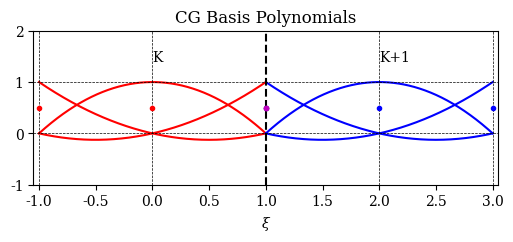

This chart was generated by the following Python code:
#!/usr/bin/env python3

import numpy as np
import matplotlib.pyplot as plt
plt.rcParams['font.family']      = 'serif'
plt.rcParams['mathtext.fontset'] = 'dejavuserif'

# Number of interpolation nodes
N = 3

# Interface points
xL   = -1.0
xLU  =  1.0
xU   = +3.0
Width = xU - xL

# Vertical extent
yL = -1.0
yU = +2.0
Height = yU - yL

# Font size
fs = 13

fig, ax =  plt.subplots( 1, 1, figsize = (6,2) )
ax.set_xlim( xL-0.05, xU+0.05 )
ax.set_ylim( yL, yU )

# Assumes reference element defined on [ -1/2, +1/2 ]
if  ( N == 2 ):
    xx = np.array( [-1.0,+1.0]    , np.float64 )
elif( N == 3 ):
    xx = np.array( [-1.0,0.0,+1.0], np.float64 )

Nx = 1000
x1 = np.linspace( xL , xLU, Nx )
x2 = np.linspace( xLU, xU , Nx )

def Lagrange( x, i ):
    L = 1.0
    for j in range( N ):
        if( j != i ):
            L *= ( x - xx[j] ) / ( xx[i] - xx[j] )
    return L

L = np.empty( (N,Nx), np.float64 )
for i in range( N ):
    for k in range( Nx ):
        L[i,k] = Lagrange( x1[k], i )

# Plot polynomials
for i in range( N ):
    plt.plot( x1, L[i], 'r', label = r'$\ell_{{{:d}}}$'.format( i+1 ) )
    plt.plot( x2, L[i], 'b', label = r'$\ell_{{{:d}}}$'.format( i+1 ) )

#plt.legend(loc=(0.7,0.64),labelspacing=0.01)
xticks = [ -1.0, -0.5, 0.0, +0.5, +1.0, 1.5, 2.0, 2.5, 3.0 ]
plt.xticks( xticks )
lw = 0.5

plt.axvline( xx[0], ls = '--', color = 'black', lw = lw )
plt.axvline( xx[1], ls = '--', color = 'black', lw = lw )
plt.axvline( xx[1]+2.0, ls = '--', color = 'black', lw = lw )
plt.axvline( xx[2]+2.0, ls = '--', color = 'black', lw = lw )
plt.axvline( xx[-1], ls = '--', color = 'black', lw = 1.5 )

plt.axhline( 0.0, ls = '--', color = 'black', lw = lw )
plt.axhline( 1.0, ls = '--', color = 'black', lw = lw )

plt.text( 0.0, yL + 0.8*Height, 'K' )
plt.text( 2.0, yL + 0.8*Height, 'K+1' )

plt.xlabel( r'$\xi$' )
plt.title( 'CG Basis Polynomials' )
plt.xlabel( r'$\xi$' )

# Plot grid points
plt.plot( xx, yL + 0.5 * Height * np.ones( xx.shape[0] ), 'r.' )
plt.plot( xx+2.0, yL + 0.5 * Height * np.ones( xx.shape[0] ), 'b.' )
plt.plot( xx[-1], yL + 0.5 * Height, 'm.' )

#plt.show()
plt.savefig( 'Lagrange_CG.png', dpi = 300, bbox_inches = 'tight' )

